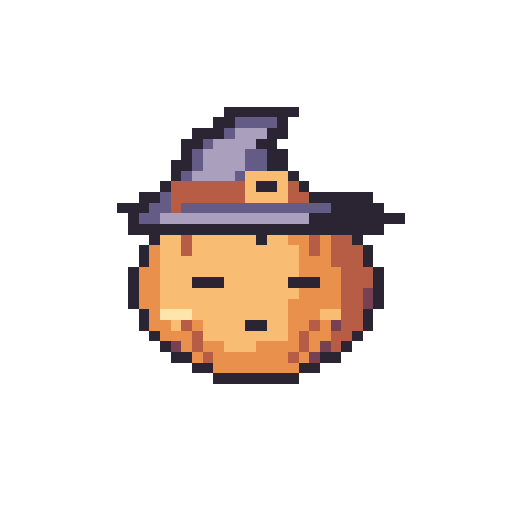
t = 0.00 s
t = 0.52 s: frame unchanged from t = 0.00 s, image omitted
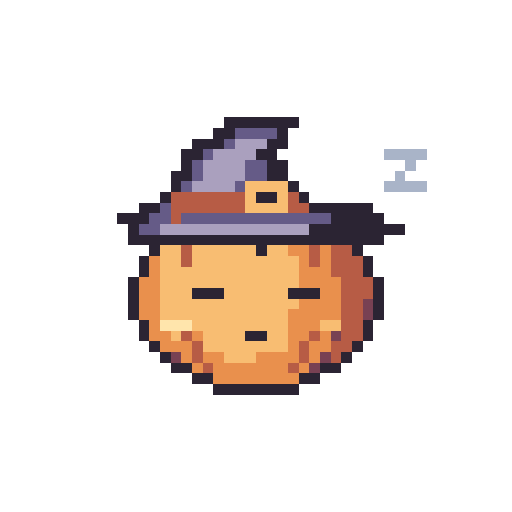
t = 1.04 s
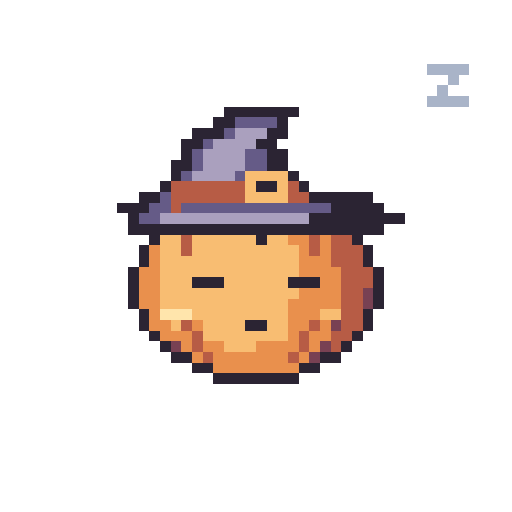
t = 1.56 s
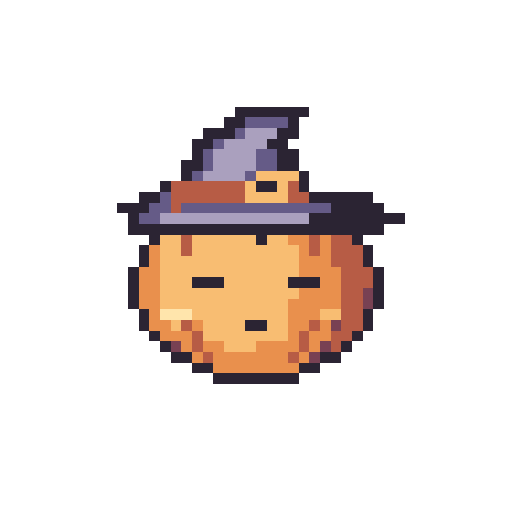
t = 2.08 s
t = 2.60 s: frame unchanged from t = 0.00 s, image omitted

The animated SVG that drew these frames (rendered in a browser with its animation timeline set to each time). Animation: 6 SMIL elements (animate=6); one cycle of 3.12 s, repeats indefinitely.

<svg xmlns="http://www.w3.org/2000/svg" width="192" height="192" viewBox="0 0 48 48" shape-rendering="crispEdges" role="img" data-duration-ms="3120" data-loop="true"><title>Hex Buddy · Kleine Pause</title><style>.pm-poster{display:none}.is-static .pm-frames{display:none}.is-static .pm-poster{display:inline}@media(prefers-reduced-motion:reduce){.pm-frames{display:none}.pm-poster{display:inline}}</style><defs><g id="halloween-sleep-pose-0"><path fill="#2B2433" d="M21 10h7v1h-7zM20 11h2v1h-2zM26 11h1v1h-1zM18 12h3v1h-3zM25 12h2v1h-2zM17 13h2v1h-2zM24 13h2v1h-2zM17 14h1v1h-1zM25 14h2v1h-2zM16 15h2v1h-2zM25 15h2v1h-2zM16 16h1v1h-1zM27 16h1v1h-1zM15 17h1v1h-1zM24 17h2v1h-2zM28 17h1v1h-1zM13 18h2v1h-2zM29 18h6v1h-6zM11 19h3v1h-3zM31 19h5v1h-5zM12 20h1v1h-1zM29 20h9v1h-9zM12 21h24v1h-24zM14 22h1v1h-1zM24 22h1v1h-1zM33 22h1v1h-1zM13 23h1v1h-1zM34 23h1v1h-1zM13 24h1v1h-1zM34 24h1v1h-1zM12 25h1v1h-1zM35 25h1v1h-1zM12 26h1v1h-1zM18 26h3v1h-3zM27 26h3v1h-3zM35 26h1v1h-1zM12 27h1v1h-1zM35 27h1v1h-1zM12 28h1v1h-1zM35 28h1v1h-1zM13 29h1v1h-1zM34 29h1v1h-1zM13 30h1v1h-1zM23 30h2v1h-2zM34 30h1v1h-1zM14 31h1v1h-1zM33 31h1v1h-1zM15 32h1v1h-1zM32 32h1v1h-1zM16 33h2v1h-2zM30 33h2v1h-2zM18 34h2v1h-2zM28 34h2v1h-2zM20 35h8v1h-8z"/><path fill="#655B87" d="M22 11h4v1h-4zM21 12h1v1h-1zM19 13h1v1h-1zM18 14h1v1h-1zM23 14h2v1h-2zM18 15h1v1h-1zM23 15h2v1h-2zM17 16h1v1h-1zM22 16h1v1h-1zM15 18h1v1h-1zM14 19h2v1h-2zM17 19h14v1h-14zM13 20h2v1h-2z"/><path fill="#AAA0BE" d="M22 12h3v1h-3zM20 13h4v1h-4zM19 14h4v1h-4zM19 15h4v1h-4zM18 16h4v1h-4zM15 20h14v1h-14z"/><path fill="#F8BD72" d="M23 16h4v1h-4zM23 17h1v1h-1zM26 17h1v1h-1zM23 18h4v1h-4zM15 22h2v1h-2zM18 22h6v1h-6zM25 22h2v1h-2zM15 23h2v1h-2zM18 23h10v1h-10zM15 24h13v1h-13zM15 25h13v1h-13zM15 26h3v1h-3zM21 26h6v1h-6zM15 27h13v1h-13zM15 28h12v1h-12zM18 29h9v1h-9zM30 29h2v1h-2zM16 30h1v1h-1zM19 30h4v1h-4zM25 30h2v1h-2zM19 31h8v1h-8zM21 32h3v1h-3z"/><path fill="#B75C45" d="M16 17h7v1h-7zM27 17h1v1h-1zM16 18h7v1h-7zM27 18h2v1h-2zM16 19h1v1h-1zM17 22h1v1h-1zM29 22h1v1h-1zM31 22h2v1h-2zM17 23h1v1h-1zM29 23h1v1h-1zM31 23h3v1h-3zM31 24h3v1h-3zM32 25h3v1h-3zM32 26h3v1h-3zM32 27h2v1h-2zM32 28h2v1h-2zM32 29h2v1h-2zM17 30h1v1h-1zM29 30h1v1h-1zM32 30h2v1h-2zM18 31h1v1h-1zM28 31h1v1h-1zM31 31h2v1h-2zM18 32h1v1h-1zM28 32h1v1h-1zM31 32h1v1h-1zM19 33h1v1h-1zM27 33h1v1h-1z"/><path fill="#E9904D" d="M27 22h2v1h-2zM30 22h1v1h-1zM14 23h1v1h-1zM28 23h1v1h-1zM30 23h1v1h-1zM14 24h1v1h-1zM28 24h3v1h-3zM13 25h2v1h-2zM28 25h4v1h-4zM13 26h2v1h-2zM30 26h2v1h-2zM13 27h2v1h-2zM28 27h4v1h-4zM13 28h2v1h-2zM27 28h5v1h-5zM14 29h1v1h-1zM27 29h3v1h-3zM14 30h2v1h-2zM18 30h1v1h-1zM27 30h2v1h-2zM30 30h1v1h-1zM15 31h3v1h-3zM27 31h1v1h-1zM29 31h2v1h-2zM17 32h1v1h-1zM19 32h2v1h-2zM24 32h4v1h-4zM29 32h1v1h-1zM18 33h1v1h-1zM20 33h7v1h-7zM28 33h1v1h-1zM20 34h8v1h-8z"/><path fill="#784153" d="M34 27h1v1h-1zM34 28h1v1h-1zM31 30h1v1h-1zM16 32h1v1h-1zM30 32h1v1h-1zM29 33h1v1h-1z"/><path fill="#FFE5AC" d="M15 29h3v1h-3z"/></g><g id="halloween-sleep-pose-1"><path fill="#2B2433" d="M21 11h7v1h-7zM20 12h2v1h-2zM26 12h1v1h-1zM18 13h3v1h-3zM25 13h2v1h-2zM17 14h2v1h-2zM24 14h2v1h-2zM17 15h1v1h-1zM25 15h2v1h-2zM16 16h2v1h-2zM25 16h2v1h-2zM16 17h1v1h-1zM27 17h1v1h-1zM15 18h1v1h-1zM24 18h2v1h-2zM28 18h1v1h-1zM13 19h2v1h-2zM29 19h6v1h-6zM11 20h3v1h-3zM31 20h5v1h-5zM12 21h1v1h-1zM29 21h9v1h-9zM12 22h24v1h-24zM14 23h1v1h-1zM24 23h1v1h-1zM33 23h1v1h-1zM13 24h1v1h-1zM34 24h1v1h-1zM13 25h1v1h-1zM34 25h1v1h-1zM12 26h1v1h-1zM35 26h1v1h-1zM12 27h1v1h-1zM18 27h3v1h-3zM27 27h3v1h-3zM35 27h1v1h-1zM12 28h1v1h-1zM35 28h1v1h-1zM12 29h1v1h-1zM35 29h1v1h-1zM13 30h1v1h-1zM34 30h1v1h-1zM13 31h1v1h-1zM23 31h2v1h-2zM34 31h1v1h-1zM14 32h1v1h-1zM33 32h1v1h-1zM15 33h1v1h-1zM32 33h1v1h-1zM16 34h2v1h-2zM30 34h2v1h-2zM18 35h2v1h-2zM28 35h2v1h-2zM20 36h8v1h-8z"/><path fill="#655B87" d="M22 12h4v1h-4zM21 13h1v1h-1zM19 14h1v1h-1zM18 15h1v1h-1zM23 15h2v1h-2zM18 16h1v1h-1zM23 16h2v1h-2zM17 17h1v1h-1zM22 17h1v1h-1zM15 19h1v1h-1zM14 20h2v1h-2zM17 20h14v1h-14zM13 21h2v1h-2z"/><path fill="#AAA0BE" d="M22 13h3v1h-3zM20 14h4v1h-4zM19 15h4v1h-4zM19 16h4v1h-4zM18 17h4v1h-4zM15 21h14v1h-14z"/><path fill="#A9B4C8" d="M36 14h4v1h-4zM38 15h1v1h-1zM37 16h1v1h-1zM36 17h4v1h-4z"/><path fill="#F8BD72" d="M23 17h4v1h-4zM23 18h1v1h-1zM26 18h1v1h-1zM23 19h4v1h-4zM15 23h2v1h-2zM18 23h6v1h-6zM25 23h2v1h-2zM15 24h2v1h-2zM18 24h10v1h-10zM15 25h13v1h-13zM15 26h13v1h-13zM15 27h3v1h-3zM21 27h6v1h-6zM15 28h13v1h-13zM15 29h12v1h-12zM18 30h9v1h-9zM30 30h2v1h-2zM16 31h1v1h-1zM19 31h4v1h-4zM25 31h2v1h-2zM19 32h8v1h-8zM21 33h3v1h-3z"/><path fill="#B75C45" d="M16 18h7v1h-7zM27 18h1v1h-1zM16 19h7v1h-7zM27 19h2v1h-2zM16 20h1v1h-1zM17 23h1v1h-1zM29 23h1v1h-1zM31 23h2v1h-2zM17 24h1v1h-1zM29 24h1v1h-1zM31 24h3v1h-3zM31 25h3v1h-3zM32 26h3v1h-3zM32 27h3v1h-3zM32 28h2v1h-2zM32 29h2v1h-2zM32 30h2v1h-2zM17 31h1v1h-1zM29 31h1v1h-1zM32 31h2v1h-2zM18 32h1v1h-1zM28 32h1v1h-1zM31 32h2v1h-2zM18 33h1v1h-1zM28 33h1v1h-1zM31 33h1v1h-1zM19 34h1v1h-1zM27 34h1v1h-1z"/><path fill="#E9904D" d="M27 23h2v1h-2zM30 23h1v1h-1zM14 24h1v1h-1zM28 24h1v1h-1zM30 24h1v1h-1zM14 25h1v1h-1zM28 25h3v1h-3zM13 26h2v1h-2zM28 26h4v1h-4zM13 27h2v1h-2zM30 27h2v1h-2zM13 28h2v1h-2zM28 28h4v1h-4zM13 29h2v1h-2zM27 29h5v1h-5zM14 30h1v1h-1zM27 30h3v1h-3zM14 31h2v1h-2zM18 31h1v1h-1zM27 31h2v1h-2zM30 31h1v1h-1zM15 32h3v1h-3zM27 32h1v1h-1zM29 32h2v1h-2zM17 33h1v1h-1zM19 33h2v1h-2zM24 33h4v1h-4zM29 33h1v1h-1zM18 34h1v1h-1zM20 34h7v1h-7zM28 34h1v1h-1zM20 35h8v1h-8z"/><path fill="#784153" d="M34 28h1v1h-1zM34 29h1v1h-1zM31 31h1v1h-1zM16 33h1v1h-1zM30 33h1v1h-1zM29 34h1v1h-1z"/><path fill="#FFE5AC" d="M15 30h3v1h-3z"/></g><g id="halloween-sleep-pose-2"><path fill="#A9B4C8" d="M38 10h4v1h-4zM40 11h1v1h-1zM39 12h1v1h-1zM38 13h4v1h-4z"/><path fill="#2B2433" d="M20 11h7v1h-7zM19 12h2v1h-2zM25 12h1v1h-1zM17 13h3v1h-3zM24 13h2v1h-2zM16 14h2v1h-2zM23 14h2v1h-2zM16 15h1v1h-1zM24 15h2v1h-2zM15 16h2v1h-2zM24 16h2v1h-2zM15 17h1v1h-1zM26 17h1v1h-1zM15 18h1v1h-1zM24 18h2v1h-2zM28 18h1v1h-1zM13 19h2v1h-2zM29 19h6v1h-6zM11 20h3v1h-3zM31 20h5v1h-5zM12 21h1v1h-1zM29 21h9v1h-9zM12 22h24v1h-24zM14 23h1v1h-1zM24 23h1v1h-1zM33 23h1v1h-1zM13 24h1v1h-1zM34 24h1v1h-1zM13 25h1v1h-1zM34 25h1v1h-1zM12 26h1v1h-1zM35 26h1v1h-1zM12 27h1v1h-1zM18 27h3v1h-3zM27 27h3v1h-3zM35 27h1v1h-1zM12 28h1v1h-1zM35 28h1v1h-1zM12 29h1v1h-1zM35 29h1v1h-1zM13 30h1v1h-1zM34 30h1v1h-1zM13 31h1v1h-1zM23 31h2v1h-2zM34 31h1v1h-1zM14 32h1v1h-1zM33 32h1v1h-1zM15 33h1v1h-1zM32 33h1v1h-1zM16 34h2v1h-2zM30 34h2v1h-2zM18 35h2v1h-2zM28 35h2v1h-2zM20 36h8v1h-8z"/><path fill="#655B87" d="M21 12h4v1h-4zM20 13h1v1h-1zM18 14h1v1h-1zM17 15h1v1h-1zM22 15h2v1h-2zM17 16h1v1h-1zM22 16h2v1h-2zM16 17h1v1h-1zM21 17h1v1h-1zM15 19h1v1h-1zM14 20h2v1h-2zM17 20h14v1h-14zM13 21h2v1h-2z"/><path fill="#AAA0BE" d="M21 13h3v1h-3zM19 14h4v1h-4zM18 15h4v1h-4zM18 16h4v1h-4zM17 17h4v1h-4zM15 21h14v1h-14z"/><path fill="#F8BD72" d="M22 17h4v1h-4zM23 18h1v1h-1zM26 18h1v1h-1zM23 19h4v1h-4zM15 23h2v1h-2zM18 23h6v1h-6zM25 23h2v1h-2zM15 24h2v1h-2zM18 24h10v1h-10zM15 25h13v1h-13zM15 26h13v1h-13zM15 27h3v1h-3zM21 27h6v1h-6zM15 28h13v1h-13zM15 29h12v1h-12zM18 30h9v1h-9zM30 30h2v1h-2zM16 31h1v1h-1zM19 31h4v1h-4zM25 31h2v1h-2zM19 32h8v1h-8zM21 33h3v1h-3z"/><path fill="#B75C45" d="M16 18h7v1h-7zM27 18h1v1h-1zM16 19h7v1h-7zM27 19h2v1h-2zM16 20h1v1h-1zM17 23h1v1h-1zM29 23h1v1h-1zM31 23h2v1h-2zM17 24h1v1h-1zM29 24h1v1h-1zM31 24h3v1h-3zM31 25h3v1h-3zM32 26h3v1h-3zM32 27h3v1h-3zM32 28h2v1h-2zM32 29h2v1h-2zM32 30h2v1h-2zM17 31h1v1h-1zM29 31h1v1h-1zM32 31h2v1h-2zM18 32h1v1h-1zM28 32h1v1h-1zM31 32h2v1h-2zM18 33h1v1h-1zM28 33h1v1h-1zM31 33h1v1h-1zM19 34h1v1h-1zM27 34h1v1h-1z"/><path fill="#E9904D" d="M27 23h2v1h-2zM30 23h1v1h-1zM14 24h1v1h-1zM28 24h1v1h-1zM30 24h1v1h-1zM14 25h1v1h-1zM28 25h3v1h-3zM13 26h2v1h-2zM28 26h4v1h-4zM13 27h2v1h-2zM30 27h2v1h-2zM13 28h2v1h-2zM28 28h4v1h-4zM13 29h2v1h-2zM27 29h5v1h-5zM14 30h1v1h-1zM27 30h3v1h-3zM14 31h2v1h-2zM18 31h1v1h-1zM27 31h2v1h-2zM30 31h1v1h-1zM15 32h3v1h-3zM27 32h1v1h-1zM29 32h2v1h-2zM17 33h1v1h-1zM19 33h2v1h-2zM24 33h4v1h-4zM29 33h1v1h-1zM18 34h1v1h-1zM20 34h7v1h-7zM28 34h1v1h-1zM20 35h8v1h-8z"/><path fill="#784153" d="M34 28h1v1h-1zM34 29h1v1h-1zM31 31h1v1h-1zM16 33h1v1h-1zM30 33h1v1h-1zM29 34h1v1h-1z"/><path fill="#FFE5AC" d="M15 30h3v1h-3z"/></g><g id="halloween-sleep-pose-3"><path fill="#A9B4C8" d="M40 6h4v1h-4zM42 7h1v1h-1zM41 8h1v1h-1zM40 9h4v1h-4z"/><path fill="#2B2433" d="M21 10h7v1h-7zM20 11h2v1h-2zM26 11h1v1h-1zM18 12h3v1h-3zM25 12h2v1h-2zM17 13h2v1h-2zM24 13h2v1h-2zM17 14h1v1h-1zM25 14h2v1h-2zM16 15h2v1h-2zM25 15h2v1h-2zM16 16h1v1h-1zM27 16h1v1h-1zM15 17h1v1h-1zM24 17h2v1h-2zM28 17h1v1h-1zM13 18h2v1h-2zM29 18h6v1h-6zM11 19h3v1h-3zM31 19h5v1h-5zM12 20h1v1h-1zM29 20h9v1h-9zM12 21h24v1h-24zM14 22h1v1h-1zM24 22h1v1h-1zM33 22h1v1h-1zM13 23h1v1h-1zM34 23h1v1h-1zM13 24h1v1h-1zM34 24h1v1h-1zM12 25h1v1h-1zM35 25h1v1h-1zM12 26h1v1h-1zM18 26h3v1h-3zM27 26h3v1h-3zM35 26h1v1h-1zM12 27h1v1h-1zM35 27h1v1h-1zM12 28h1v1h-1zM35 28h1v1h-1zM13 29h1v1h-1zM34 29h1v1h-1zM13 30h1v1h-1zM23 30h2v1h-2zM34 30h1v1h-1zM14 31h1v1h-1zM33 31h1v1h-1zM15 32h1v1h-1zM32 32h1v1h-1zM16 33h2v1h-2zM30 33h2v1h-2zM18 34h2v1h-2zM28 34h2v1h-2zM20 35h8v1h-8z"/><path fill="#655B87" d="M22 11h4v1h-4zM21 12h1v1h-1zM19 13h1v1h-1zM18 14h1v1h-1zM23 14h2v1h-2zM18 15h1v1h-1zM23 15h2v1h-2zM17 16h1v1h-1zM22 16h1v1h-1zM15 18h1v1h-1zM14 19h2v1h-2zM17 19h14v1h-14zM13 20h2v1h-2z"/><path fill="#AAA0BE" d="M22 12h3v1h-3zM20 13h4v1h-4zM19 14h4v1h-4zM19 15h4v1h-4zM18 16h4v1h-4zM15 20h14v1h-14z"/><path fill="#F8BD72" d="M23 16h4v1h-4zM23 17h1v1h-1zM26 17h1v1h-1zM23 18h4v1h-4zM15 22h2v1h-2zM18 22h6v1h-6zM25 22h2v1h-2zM15 23h2v1h-2zM18 23h10v1h-10zM15 24h13v1h-13zM15 25h13v1h-13zM15 26h3v1h-3zM21 26h6v1h-6zM15 27h13v1h-13zM15 28h12v1h-12zM18 29h9v1h-9zM30 29h2v1h-2zM16 30h1v1h-1zM19 30h4v1h-4zM25 30h2v1h-2zM19 31h8v1h-8zM21 32h3v1h-3z"/><path fill="#B75C45" d="M16 17h7v1h-7zM27 17h1v1h-1zM16 18h7v1h-7zM27 18h2v1h-2zM16 19h1v1h-1zM17 22h1v1h-1zM29 22h1v1h-1zM31 22h2v1h-2zM17 23h1v1h-1zM29 23h1v1h-1zM31 23h3v1h-3zM31 24h3v1h-3zM32 25h3v1h-3zM32 26h3v1h-3zM32 27h2v1h-2zM32 28h2v1h-2zM32 29h2v1h-2zM17 30h1v1h-1zM29 30h1v1h-1zM32 30h2v1h-2zM18 31h1v1h-1zM28 31h1v1h-1zM31 31h2v1h-2zM18 32h1v1h-1zM28 32h1v1h-1zM31 32h1v1h-1zM19 33h1v1h-1zM27 33h1v1h-1z"/><path fill="#E9904D" d="M27 22h2v1h-2zM30 22h1v1h-1zM14 23h1v1h-1zM28 23h1v1h-1zM30 23h1v1h-1zM14 24h1v1h-1zM28 24h3v1h-3zM13 25h2v1h-2zM28 25h4v1h-4zM13 26h2v1h-2zM30 26h2v1h-2zM13 27h2v1h-2zM28 27h4v1h-4zM13 28h2v1h-2zM27 28h5v1h-5zM14 29h1v1h-1zM27 29h3v1h-3zM14 30h2v1h-2zM18 30h1v1h-1zM27 30h2v1h-2zM30 30h1v1h-1zM15 31h3v1h-3zM27 31h1v1h-1zM29 31h2v1h-2zM17 32h1v1h-1zM19 32h2v1h-2zM24 32h4v1h-4zM29 32h1v1h-1zM18 33h1v1h-1zM20 33h7v1h-7zM28 33h1v1h-1zM20 34h8v1h-8z"/><path fill="#784153" d="M34 27h1v1h-1zM34 28h1v1h-1zM31 30h1v1h-1zM16 32h1v1h-1zM30 32h1v1h-1zM29 33h1v1h-1z"/><path fill="#FFE5AC" d="M15 29h3v1h-3z"/></g><g id="halloween-sleep-pose-4"><path fill="#2B2433" d="M22 10h7v1h-7zM21 11h2v1h-2zM27 11h1v1h-1zM19 12h3v1h-3zM26 12h2v1h-2zM18 13h2v1h-2zM25 13h2v1h-2zM18 14h1v1h-1zM26 14h2v1h-2zM17 15h2v1h-2zM26 15h2v1h-2zM17 16h1v1h-1zM28 16h1v1h-1zM15 17h1v1h-1zM24 17h2v1h-2zM28 17h1v1h-1zM13 18h2v1h-2zM29 18h6v1h-6zM11 19h3v1h-3zM31 19h5v1h-5zM12 20h1v1h-1zM29 20h9v1h-9zM12 21h24v1h-24zM14 22h1v1h-1zM24 22h1v1h-1zM33 22h1v1h-1zM13 23h1v1h-1zM34 23h1v1h-1zM13 24h1v1h-1zM34 24h1v1h-1zM12 25h1v1h-1zM35 25h1v1h-1zM12 26h1v1h-1zM18 26h3v1h-3zM27 26h3v1h-3zM35 26h1v1h-1zM12 27h1v1h-1zM35 27h1v1h-1zM12 28h1v1h-1zM35 28h1v1h-1zM13 29h1v1h-1zM34 29h1v1h-1zM13 30h1v1h-1zM23 30h2v1h-2zM34 30h1v1h-1zM14 31h1v1h-1zM33 31h1v1h-1zM15 32h1v1h-1zM32 32h1v1h-1zM16 33h2v1h-2zM30 33h2v1h-2zM18 34h2v1h-2zM28 34h2v1h-2zM20 35h8v1h-8z"/><path fill="#655B87" d="M23 11h4v1h-4zM22 12h1v1h-1zM20 13h1v1h-1zM19 14h1v1h-1zM24 14h2v1h-2zM19 15h1v1h-1zM24 15h2v1h-2zM18 16h1v1h-1zM23 16h1v1h-1zM15 18h1v1h-1zM14 19h2v1h-2zM17 19h14v1h-14zM13 20h2v1h-2z"/><path fill="#AAA0BE" d="M23 12h3v1h-3zM21 13h4v1h-4zM20 14h4v1h-4zM20 15h4v1h-4zM19 16h4v1h-4zM15 20h14v1h-14z"/><path fill="#F8BD72" d="M24 16h4v1h-4zM23 17h1v1h-1zM26 17h1v1h-1zM23 18h4v1h-4zM15 22h2v1h-2zM18 22h6v1h-6zM25 22h2v1h-2zM15 23h2v1h-2zM18 23h10v1h-10zM15 24h13v1h-13zM15 25h13v1h-13zM15 26h3v1h-3zM21 26h6v1h-6zM15 27h13v1h-13zM15 28h12v1h-12zM18 29h9v1h-9zM30 29h2v1h-2zM16 30h1v1h-1zM19 30h4v1h-4zM25 30h2v1h-2zM19 31h8v1h-8zM21 32h3v1h-3z"/><path fill="#B75C45" d="M16 17h7v1h-7zM27 17h1v1h-1zM16 18h7v1h-7zM27 18h2v1h-2zM16 19h1v1h-1zM17 22h1v1h-1zM29 22h1v1h-1zM31 22h2v1h-2zM17 23h1v1h-1zM29 23h1v1h-1zM31 23h3v1h-3zM31 24h3v1h-3zM32 25h3v1h-3zM32 26h3v1h-3zM32 27h2v1h-2zM32 28h2v1h-2zM32 29h2v1h-2zM17 30h1v1h-1zM29 30h1v1h-1zM32 30h2v1h-2zM18 31h1v1h-1zM28 31h1v1h-1zM31 31h2v1h-2zM18 32h1v1h-1zM28 32h1v1h-1zM31 32h1v1h-1zM19 33h1v1h-1zM27 33h1v1h-1z"/><path fill="#E9904D" d="M27 22h2v1h-2zM30 22h1v1h-1zM14 23h1v1h-1zM28 23h1v1h-1zM30 23h1v1h-1zM14 24h1v1h-1zM28 24h3v1h-3zM13 25h2v1h-2zM28 25h4v1h-4zM13 26h2v1h-2zM30 26h2v1h-2zM13 27h2v1h-2zM28 27h4v1h-4zM13 28h2v1h-2zM27 28h5v1h-5zM14 29h1v1h-1zM27 29h3v1h-3zM14 30h2v1h-2zM18 30h1v1h-1zM27 30h2v1h-2zM30 30h1v1h-1zM15 31h3v1h-3zM27 31h1v1h-1zM29 31h2v1h-2zM17 32h1v1h-1zM19 32h2v1h-2zM24 32h4v1h-4zM29 32h1v1h-1zM18 33h1v1h-1zM20 33h7v1h-7zM28 33h1v1h-1zM20 34h8v1h-8z"/><path fill="#784153" d="M34 27h1v1h-1zM34 28h1v1h-1zM31 30h1v1h-1zM16 32h1v1h-1zM30 32h1v1h-1zM29 33h1v1h-1z"/><path fill="#FFE5AC" d="M15 29h3v1h-3z"/></g></defs><g class="pm-poster"><path fill="#2B2433" d="M21 10h7v1h-7zM20 11h2v1h-2zM26 11h1v1h-1zM18 12h3v1h-3zM25 12h2v1h-2zM17 13h2v1h-2zM24 13h2v1h-2zM17 14h1v1h-1zM25 14h2v1h-2zM16 15h2v1h-2zM25 15h2v1h-2zM16 16h1v1h-1zM27 16h1v1h-1zM15 17h1v1h-1zM24 17h2v1h-2zM28 17h1v1h-1zM13 18h2v1h-2zM29 18h6v1h-6zM11 19h3v1h-3zM31 19h5v1h-5zM12 20h1v1h-1zM29 20h9v1h-9zM12 21h24v1h-24zM14 22h1v1h-1zM24 22h1v1h-1zM33 22h1v1h-1zM13 23h1v1h-1zM34 23h1v1h-1zM13 24h1v1h-1zM28 24h2v1h-2zM34 24h1v1h-1zM12 25h1v1h-1zM18 25h1v1h-1zM27 25h3v1h-3zM35 25h1v1h-1zM12 26h1v1h-1zM19 26h2v1h-2zM27 26h3v1h-3zM35 26h1v1h-1zM12 27h1v1h-1zM18 27h1v1h-1zM27 27h3v1h-3zM35 27h1v1h-1zM12 28h1v1h-1zM35 28h1v1h-1zM13 29h1v1h-1zM21 29h1v1h-1zM26 29h1v1h-1zM34 29h1v1h-1zM13 30h1v1h-1zM22 30h4v1h-4zM34 30h1v1h-1zM14 31h1v1h-1zM33 31h1v1h-1zM15 32h1v1h-1zM32 32h1v1h-1zM16 33h2v1h-2zM30 33h2v1h-2zM18 34h2v1h-2zM28 34h2v1h-2zM20 35h8v1h-8z"/><path fill="#655B87" d="M22 11h4v1h-4zM21 12h1v1h-1zM19 13h1v1h-1zM18 14h1v1h-1zM23 14h2v1h-2zM18 15h1v1h-1zM23 15h2v1h-2zM17 16h1v1h-1zM22 16h1v1h-1zM15 18h1v1h-1zM14 19h2v1h-2zM17 19h14v1h-14zM13 20h2v1h-2z"/><path fill="#AAA0BE" d="M22 12h3v1h-3zM20 13h4v1h-4zM19 14h4v1h-4zM19 15h4v1h-4zM18 16h4v1h-4zM15 20h14v1h-14z"/><path fill="#F8BD72" d="M23 16h4v1h-4zM23 17h1v1h-1zM26 17h1v1h-1zM23 18h4v1h-4zM15 22h2v1h-2zM18 22h6v1h-6zM25 22h2v1h-2zM15 23h2v1h-2zM18 23h10v1h-10zM15 24h12v1h-12zM15 25h3v1h-3zM19 25h8v1h-8zM15 26h4v1h-4zM21 26h6v1h-6zM15 27h3v1h-3zM19 27h8v1h-8zM15 28h12v1h-12zM18 29h3v1h-3zM22 29h4v1h-4zM30 29h2v1h-2zM16 30h1v1h-1zM19 30h3v1h-3zM19 31h7v1h-7zM21 32h3v1h-3z"/><path fill="#B75C45" d="M16 17h7v1h-7zM27 17h1v1h-1zM16 18h7v1h-7zM27 18h2v1h-2zM16 19h1v1h-1zM17 22h1v1h-1zM29 22h1v1h-1zM31 22h2v1h-2zM17 23h1v1h-1zM29 23h1v1h-1zM31 23h3v1h-3zM31 24h3v1h-3zM32 25h3v1h-3zM32 26h3v1h-3zM32 27h2v1h-2zM32 28h2v1h-2zM32 29h2v1h-2zM17 30h1v1h-1zM29 30h1v1h-1zM32 30h2v1h-2zM18 31h1v1h-1zM28 31h1v1h-1zM31 31h2v1h-2zM18 32h1v1h-1zM28 32h1v1h-1zM31 32h1v1h-1zM19 33h1v1h-1zM27 33h1v1h-1z"/><path fill="#E9904D" d="M27 22h2v1h-2zM30 22h1v1h-1zM14 23h1v1h-1zM28 23h1v1h-1zM30 23h1v1h-1zM14 24h1v1h-1zM30 24h1v1h-1zM13 25h2v1h-2zM30 25h2v1h-2zM13 26h2v1h-2zM30 26h2v1h-2zM13 27h2v1h-2zM30 27h2v1h-2zM13 28h2v1h-2zM27 28h5v1h-5zM14 29h1v1h-1zM27 29h3v1h-3zM14 30h2v1h-2zM18 30h1v1h-1zM26 30h3v1h-3zM30 30h1v1h-1zM15 31h3v1h-3zM26 31h2v1h-2zM29 31h2v1h-2zM17 32h1v1h-1zM19 32h2v1h-2zM24 32h4v1h-4zM29 32h1v1h-1zM18 33h1v1h-1zM20 33h7v1h-7zM28 33h1v1h-1zM20 34h8v1h-8z"/><path fill="#FFF2D9" d="M27 24h1v1h-1z"/><path fill="#784153" d="M34 27h1v1h-1zM34 28h1v1h-1zM31 30h1v1h-1zM16 32h1v1h-1zM30 32h1v1h-1zM29 33h1v1h-1z"/><path fill="#FFE5AC" d="M15 29h3v1h-3z"/></g><g class="pm-frames"><g data-frame="0" visibility="hidden"><use href="#halloween-sleep-pose-0"/><animate attributeName="visibility" calcMode="discrete" values="visible;hidden;hidden" keyTimes="0.0000000;0.1794872;1.0000000" dur="3120ms" repeatCount="indefinite" fill="freeze"/></g><g data-frame="1" visibility="hidden"><use href="#halloween-sleep-pose-1"/><animate attributeName="visibility" calcMode="discrete" values="hidden;visible;hidden;hidden" keyTimes="0.0000000;0.1794872;0.3333333;1.0000000" dur="3120ms" repeatCount="indefinite" fill="freeze"/></g><g data-frame="2" visibility="hidden"><use href="#halloween-sleep-pose-2"/><animate attributeName="visibility" calcMode="discrete" values="hidden;visible;hidden;hidden" keyTimes="0.0000000;0.3333333;0.4871795;1.0000000" dur="3120ms" repeatCount="indefinite" fill="freeze"/></g><g data-frame="3" visibility="hidden"><use href="#halloween-sleep-pose-3"/><animate attributeName="visibility" calcMode="discrete" values="hidden;visible;hidden;hidden" keyTimes="0.0000000;0.4871795;0.6410256;1.0000000" dur="3120ms" repeatCount="indefinite" fill="freeze"/></g><g data-frame="4" visibility="hidden"><use href="#halloween-sleep-pose-4"/><animate attributeName="visibility" calcMode="discrete" values="hidden;visible;hidden;hidden" keyTimes="0.0000000;0.6410256;0.8205128;1.0000000" dur="3120ms" repeatCount="indefinite" fill="freeze"/></g><g data-frame="5" visibility="hidden"><use href="#halloween-sleep-pose-0"/><animate attributeName="visibility" calcMode="discrete" values="hidden;visible;visible" keyTimes="0.0000000;0.8205128;1.0000000" dur="3120ms" repeatCount="indefinite" fill="freeze"/></g></g></svg>
